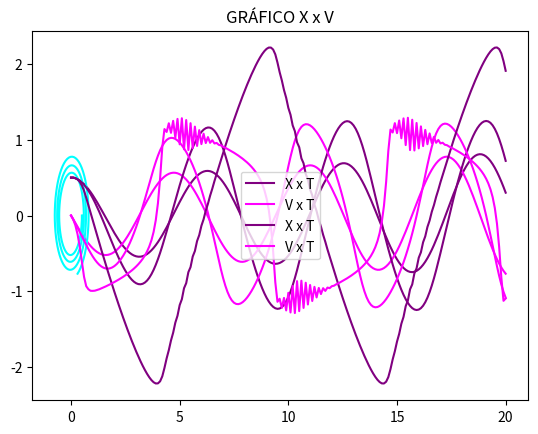

Reproduce this figure in Python.
#!/usr/bin/env python3
# -*- coding: utf-8 -*-
"""
    MÉTODOS MULTI PASSOS - Oscilador de van der Pool
    
      Integre numericamente o OvdP usando método multipasso
      explícito com s=1. Use x(0) = 0.5 e v(0) = 0
        
	AUTOR:
[redacted]
		[email redacted]
	
	REFERÊNCIAS: 
	
	BUGS/LIMITAÇÕES:

	ToDos:
		<alterações/correções a fazer>
	
	OBSERVAÇÕES:
		
	VERSÃO:
	0.01 - 31/01/2023
    0.02 - 08/02/2023

"""
#%% Através de gráficos X x T, V x T e X x V, mostre que o OvdP se reduz ao
#   OHS no limite mi = 0.

import matplotlib.pyplot as plt

v0 = 0
v = v0

x0 = 0.5
x = x0

tf, t = 20, 0
t1 = 0

deltaT = 0.1
mi = 0

x_list = [x0]
v_list = [v0]
t_list = [0]

def fv(t, x0, v0, mi):
    return mi*(1 - (v0**2))*v0 - x0

def fx(v):
    return v

while t < tf:
    
    x2 = x + deltaT*((3/2)*fx(v)-(1/2)*fx(v0))
    
    v2 = v + deltaT*((3/2)*fv(t1,x,v,mi)-(1/2)*fv(t,x0,v0,mi))
    
    x0 = x2
    x = x2
    
    v0 = v
    v = v2
    
    t1 += deltaT
    t += deltaT
    
    x_list.append(x2)
    v_list.append(v2)
    t_list.append(t)

#%% GRÁFICO X x T
plt.plot(t_list, x_list, color = 'purple')
plt.title('GRÁFICO X x T')

#%% GRÁFICO V x T
plt.plot(t_list, v_list, color = 'magenta')
plt.title('GRÁFICO V x T')

#%% GRÁFICO X x V
plt.plot(x_list, v_list, color = 'cyan')
plt.title('GRÁFICO X x V')

#%% 
#### Gráficos X x T e V x T para MI = 0.5

v0 = 0
v = v0

x0 = 0.5
x = x0

tf, t = 20, 0
t1 = 0

deltaT = 0.1
mi = 0.5

x_list = [x0]
v_list = [v0]
t_list = [0]

def fv(t, x0, v0, mi):
    return mi*(1 - (v0**2))*v0 - x0

def fx(v):
    return v

while t < tf:
    
    x2 = x + deltaT*((3/2)*fx(v)-(1/2)*fx(v0))
    
    v2 = v + deltaT*((3/2)*fv(t1,x,v,mi)-(1/2)*fv(t,x0,v0,mi))
    
    x0 = x2
    x = x2
    
    v0 = v
    v = v2
    
    t1 += deltaT
    t += deltaT
    
    x_list.append(x2)
    v_list.append(v2)
    t_list.append(t)

# GRÁFICO X x T
plt.plot(t_list, x_list, color = 'purple', label = 'X x T')

#  GRÁFICO V x T
plt.plot(t_list, v_list, color = 'magenta', label = 'V x T')

plt.legend(loc = 10)

#%% 
####  Gráficos X x T e V x T para MI = 4.0
v0 = 0
v = v0

x0 = 0.5
x = x0

tf, t = 20, 0
t1 = 0

deltaT = 0.1
mi = 4.0

x_list = [x0]
v_list = [v0]
t_list = [0]

def fv(t, x0, v0, mi):
    return mi*(1 - (v0**2))*v0 - x0

def fx(v):
    return v

while t < tf:
    
    x2 = x + deltaT*((3/2)*fx(v)-(1/2)*fx(v0))
    
    v2 = v + deltaT*((3/2)*fv(t1,x,v,mi)-(1/2)*fv(t,x0,v0,mi))
    
    x0 = x2
    x = x2
    
    v0 = v
    v = v2
    
    t1 += deltaT
    t += deltaT
    
    x_list.append(x2)
    v_list.append(v2)
    t_list.append(t)

# GRÁFICO X x T
plt.plot(t_list, x_list, color = 'purple', label = 'X x T')

#  GRÁFICO V x T
plt.plot(t_list, v_list, color = 'magenta', label = 'V x T')

plt.legend(loc = 10)

